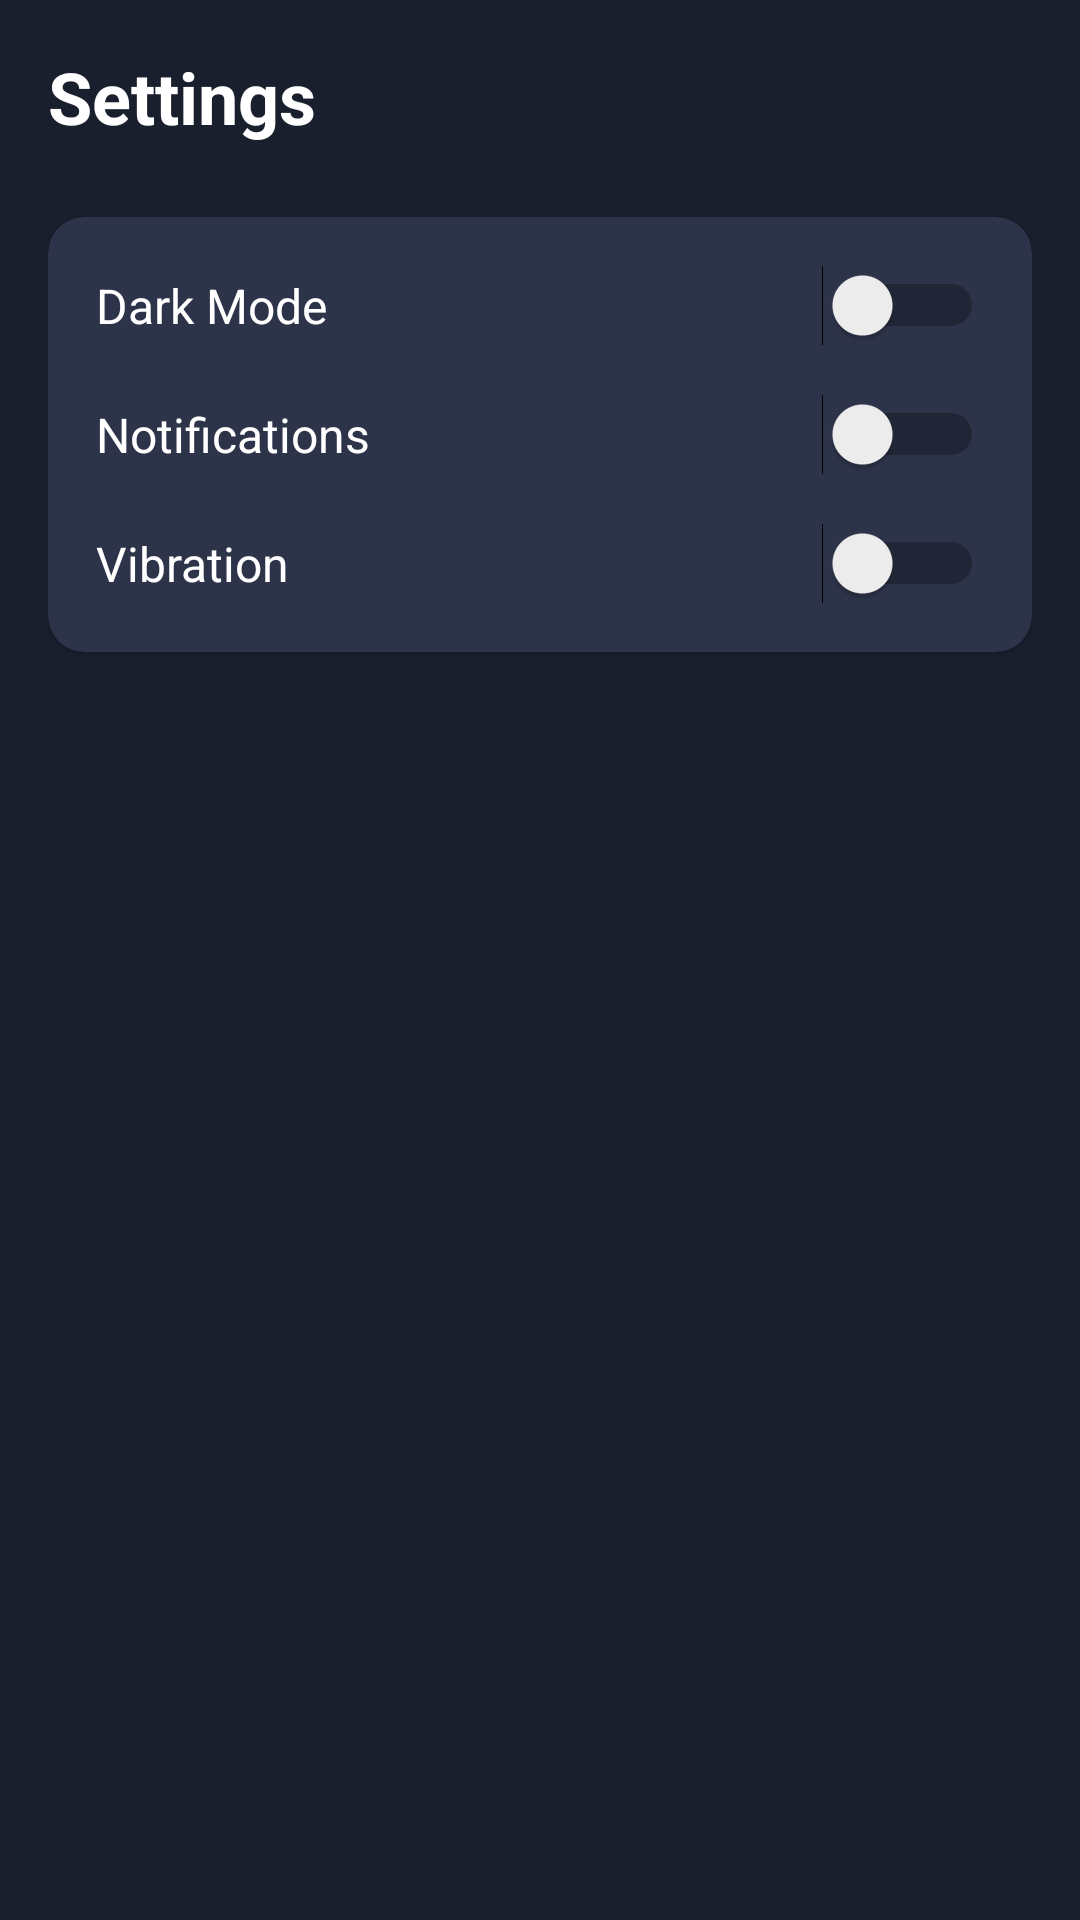

Reconstruct the res/layout file that produces this screen, plus the resources it refers to.
<!-- AndroidManifest.xml: application theme AppTheme -->
<!-- res/layout/activity_settings.xml -->
<?xml version="1.0" encoding="utf-8"?>
<LinearLayout xmlns:android="http://schemas.android.com/apk/res/android"
    android:layout_width="match_parent"
    android:layout_height="match_parent"
    xmlns:app="http://schemas.android.com/apk/res-auto"
    android:background="@color/gradient_start"
    android:orientation="vertical"
    android:padding="16dp">

    <TextView
        android:layout_width="wrap_content"
        android:layout_height="wrap_content"
        android:text="Settings"
        android:textColor="@color/text_light"
        android:textSize="24sp"
        android:textStyle="bold"
        android:layout_marginBottom="24dp" />

    <androidx.cardview.widget.CardView
        android:layout_width="match_parent"
        android:layout_height="wrap_content"
        app:cardBackgroundColor="@color/card_background_dark"
        app:cardCornerRadius="12dp"
        android:layout_marginBottom="16dp">

        <LinearLayout
            android:layout_width="match_parent"
            android:layout_height="wrap_content"
            android:orientation="vertical"
            android:padding="16dp">

            <LinearLayout
                android:layout_width="match_parent"
                android:layout_height="wrap_content"
                android:orientation="horizontal"
                android:gravity="center_vertical"
                android:layout_marginBottom="16dp">

                <TextView
                    android:layout_width="0dp"
                    android:layout_height="wrap_content"
                    android:layout_weight="1"
                    android:text="Dark Mode"
                    android:textColor="@color/text_light"
                    android:textSize="16sp" />

                <Switch
                    android:id="@+id/darkModeSwitch"
                    android:layout_width="wrap_content"
                    android:layout_height="wrap_content" />

            </LinearLayout>

            <LinearLayout
                android:layout_width="match_parent"
                android:layout_height="wrap_content"
                android:orientation="horizontal"
                android:gravity="center_vertical"
                android:layout_marginBottom="16dp">

                <TextView
                    android:layout_width="0dp"
                    android:layout_height="wrap_content"
                    android:layout_weight="1"
                    android:text="Notifications"
                    android:textColor="@color/text_light"
                    android:textSize="16sp" />

                <Switch
                    android:id="@+id/notificationsSwitch"
                    android:layout_width="wrap_content"
                    android:layout_height="wrap_content" />

            </LinearLayout>

            <LinearLayout
                android:layout_width="match_parent"
                android:layout_height="wrap_content"
                android:orientation="horizontal"
                android:gravity="center_vertical">

                <TextView
                    android:layout_width="0dp"
                    android:layout_height="wrap_content"
                    android:layout_weight="1"
                    android:text="Vibration"
                    android:textColor="@color/text_light"
                    android:textSize="16sp" />

                <Switch
                    android:id="@+id/vibrationSwitch"
                    android:layout_width="wrap_content"
                    android:layout_height="wrap_content" />

            </LinearLayout>

        </LinearLayout>

    </androidx.cardview.widget.CardView>

</LinearLayout>
<!-- resources referenced by this layout -->
<resources>
  <color name="card_background_dark">#2D3349</color>
  <color name="gradient_start">#1A1F2E</color>
  <color name="text_light">#FFFFFF</color>
  <style name="AppTheme" parent="Theme.MaterialComponents.DayNight.NoActionBar">
          <item name="colorPrimary">@color/primary_orange</item>
          <item name="colorPrimaryVariant">@color/primary_orange</item>
          <item name="colorOnPrimary">@color/text_light</item>
          <item name="colorSecondary">@color/primary_blue</item>
          <item name="android:windowBackground">@drawable/gradient_background</item>
          <item name="android:statusBarColor" tools:targetApi="l">@android:color/transparent</item>
          <item name="android:navigationBarColor">@color/gradient_end</item>
          <item name="android:windowLightStatusBar" tools:targetApi="23">false</item>
      </style>
  <color name="primary_orange">#FF7B4A</color>
  <color name="primary_blue">#4A90E2</color>
  <color name="gradient_end">#2A3045</color>
</resources>
